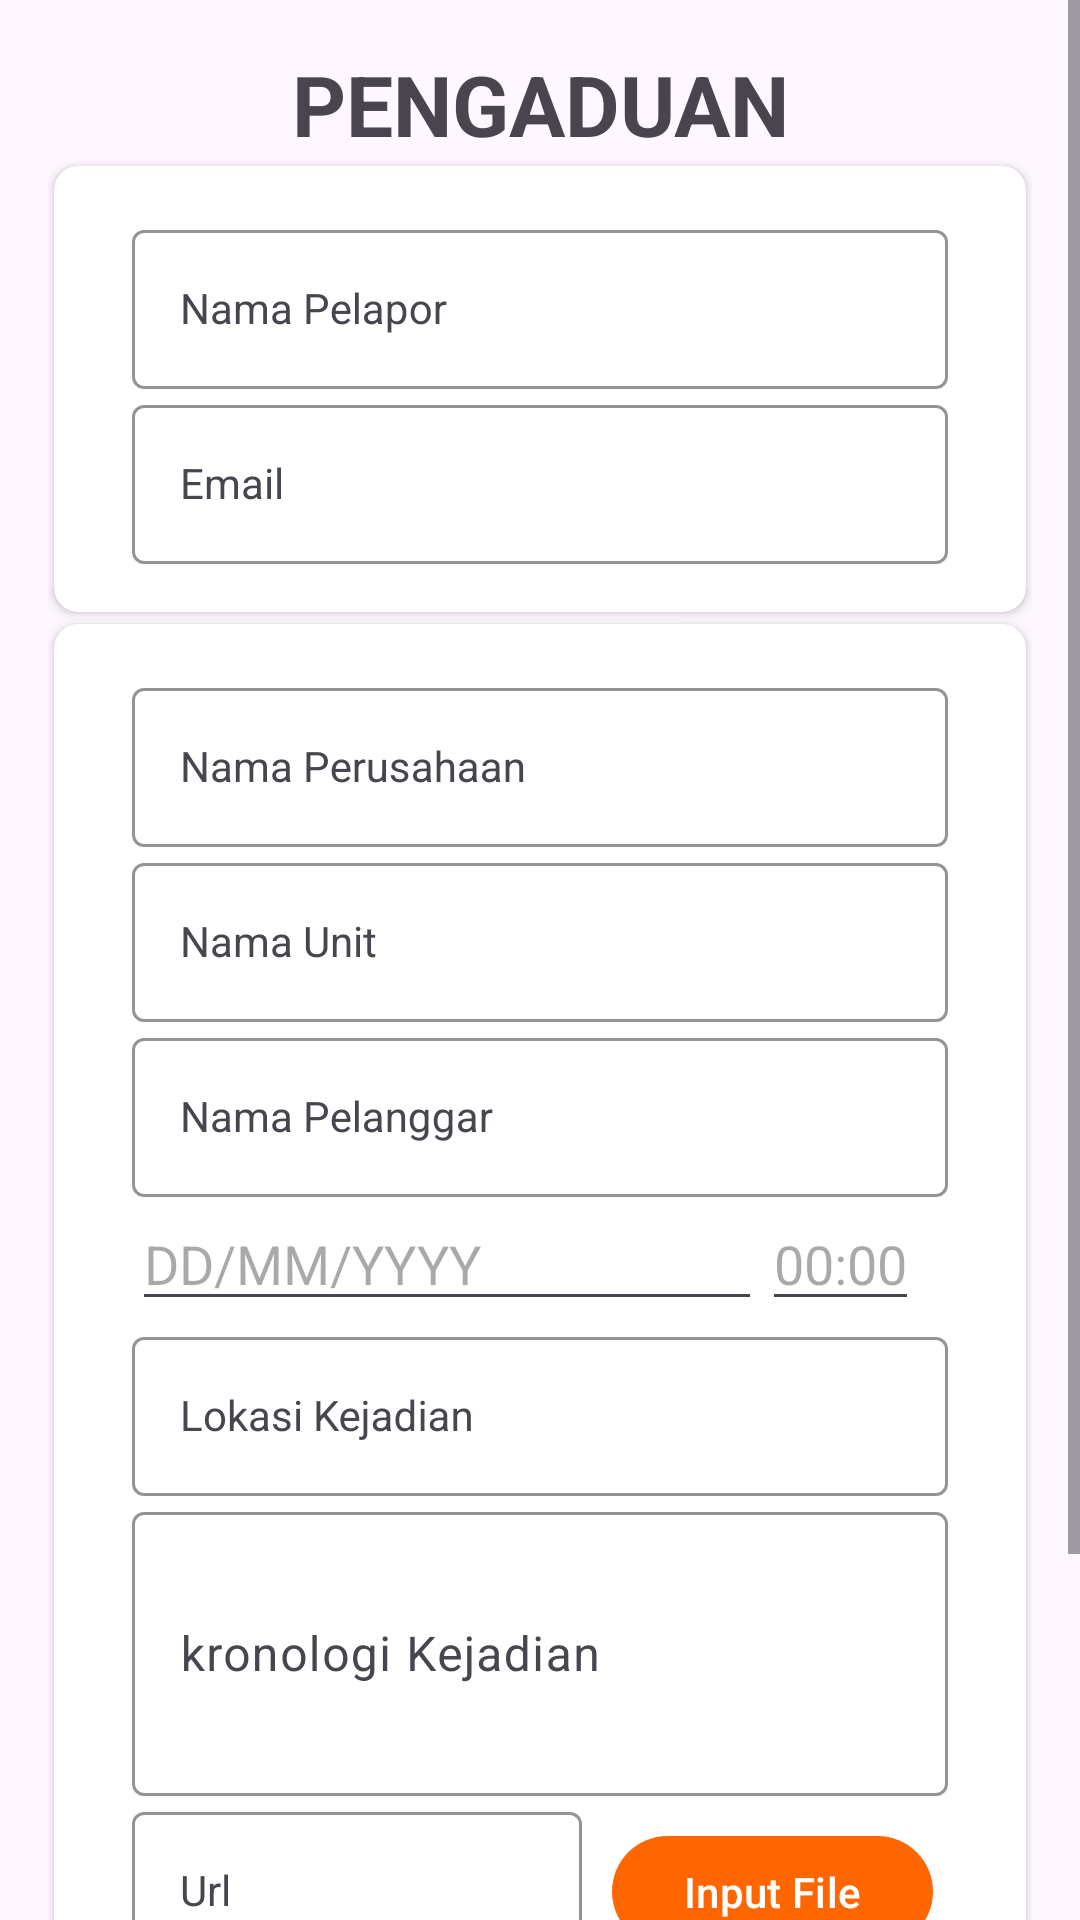

Android layout source for this screen:
<!-- AndroidManifest.xml: application theme Theme.HSEApp -->
<!-- res/layout/activity_pengaduan.xml -->
<FrameLayout
    xmlns:android="http://schemas.android.com/apk/res/android"
    android:layout_width="match_parent"
    android:layout_height="match_parent">

<ScrollView xmlns:android="http://schemas.android.com/apk/res/android"
    android:layout_width="match_parent"
    android:layout_height="match_parent"
    xmlns:app="http://schemas.android.com/apk/res-auto">


    <LinearLayout
        android:layout_width="match_parent"
        android:layout_height="wrap_content"
        android:orientation="vertical"
        android:padding="16dp">

    <TextView
        android:layout_width="match_parent"
        android:layout_height="wrap_content"
        android:text="PENGADUAN"
        android:textAlignment="center"
        android:textStyle="bold"
        android:textSize="28dp"/>
    <androidx.cardview.widget.CardView
        android:layout_width="match_parent"
        android:layout_height="wrap_content"
        android:layout_margin="2dp"
        app:cardCornerRadius="8dp">

        <LinearLayout
            android:layout_width="match_parent"
            android:layout_height="wrap_content"
            android:orientation="vertical"
            android:padding="16dp">

            <com.google.android.material.textfield.TextInputLayout
                android:id="@+id/lnama"
                android:layout_width="match_parent"
                android:layout_height="wrap_content"
                android:layout_marginLeft="10dp"
                android:layout_marginRight="10dp"
                app:boxStrokeColor="@color/yellow"
                app:hintTextColor="@color/yellow"
                android:hint="Nama Pelapor">

                <com.google.android.material.textfield.TextInputEditText
                    android:id="@+id/namaet"
                    style="@style/LoginTextInputInnerFieldStyle"
                    android:layout_width="match_parent"
                    android:layout_height="wrap_content"/>
            </com.google.android.material.textfield.TextInputLayout>
            <com.google.android.material.textfield.TextInputLayout
                android:id="@+id/lhp"
                android:layout_width="match_parent"
                android:layout_height="wrap_content"
                android:layout_marginLeft="10dp"
                android:layout_marginRight="10dp"
                app:boxStrokeColor="@color/yellow"
                app:hintTextColor="@color/yellow"
                android:hint="Email">

                <com.google.android.material.textfield.TextInputEditText
                    android:id="@+id/NomorHp"
                    style="@style/LoginTextInputInnerFieldStyle"
                    android:layout_width="match_parent"
                    android:layout_height="match_parent"
                    android:inputType="textEmailAddress"/>
            </com.google.android.material.textfield.TextInputLayout>
        </LinearLayout>

    </androidx.cardview.widget.CardView>



    <androidx.cardview.widget.CardView
        android:layout_width="match_parent"
        android:layout_height="wrap_content"
        android:layout_margin="2dp"
        app:cardCornerRadius="8dp">

        <LinearLayout
            android:layout_width="match_parent"
            android:layout_height="wrap_content"
            android:orientation="vertical"
            android:padding="16dp">
    <com.google.android.material.textfield.TextInputLayout
        android:id="@+id/lnamaperusahaan"
        android:layout_width="match_parent"
        android:layout_height="wrap_content"
        android:layout_marginLeft="10dp"
        android:layout_marginRight="10dp"
        app:boxStrokeColor="@color/yellow"
        app:hintTextColor="@color/yellow"
        android:hint="Nama Perusahaan">

        <com.google.android.material.textfield.TextInputEditText
            android:id="@+id/nmperusahaanet"
            style="@style/LoginTextInputInnerFieldStyle"
            android:layout_width="match_parent"
            android:layout_height="match_parent"/>
    </com.google.android.material.textfield.TextInputLayout>
    <com.google.android.material.textfield.TextInputLayout
        android:id="@+id/lunit"
        android:layout_width="match_parent"
        android:layout_height="wrap_content"
        android:layout_marginLeft="10dp"
        android:layout_marginRight="10dp"
        app:boxStrokeColor="@color/yellow"
        app:hintTextColor="@color/yellow"
        android:hint="Nama Unit">

        <com.google.android.material.textfield.TextInputEditText
            android:id="@+id/nmunitet"
            style="@style/LoginTextInputInnerFieldStyle"
            android:layout_width="match_parent"
            android:layout_height="match_parent"/>
    </com.google.android.material.textfield.TextInputLayout>


    <com.google.android.material.textfield.TextInputLayout
        android:id="@+id/lorang"
        android:layout_width="match_parent"
        android:layout_height="wrap_content"
        android:layout_marginLeft="10dp"
        android:layout_marginRight="10dp"
        app:boxStrokeColor="@color/yellow"
        app:hintTextColor="@color/yellow"
        android:hint="Nama Pelanggar">

        <com.google.android.material.textfield.TextInputEditText
            android:id="@+id/nmoranget"
            style="@style/LoginTextInputInnerFieldStyle"
            android:layout_width="match_parent"
            android:layout_height="match_parent"/>
    </com.google.android.material.textfield.TextInputLayout>
    <LinearLayout
        android:layout_width="wrap_content"
        android:layout_height="wrap_content"
        android:orientation="horizontal"
        android:layout_marginHorizontal="10dp">
    <EditText
        android:id="@+id/date"
        android:layout_width="wrap_content"
        android:layout_height="wrap_content"
        android:ems="10"
        android:hint="DD/MM/YYYY"
        android:inputType="date"
        android:focusable="false"/>

    <EditText
        android:id="@+id/time"
        android:layout_width="wrap_content"
        android:layout_height="wrap_content"
        android:hint="00:00"
        android:inputType="time"
        android:focusable="false"/>

    </LinearLayout>
    <com.google.android.material.textfield.TextInputLayout
        android:id="@+id/llokasi"
        android:layout_width="match_parent"
        android:layout_height="wrap_content"
        android:layout_marginLeft="10dp"
        android:layout_marginRight="10dp"
        app:boxStrokeColor="@color/yellow"
        app:hintTextColor="@color/yellow"
        android:hint="Lokasi Kejadian">

        <com.google.android.material.textfield.TextInputEditText
            android:id="@+id/lokasiet"
            style="@style/LoginTextInputInnerFieldStyle"
            android:layout_width="match_parent"
            android:layout_height="wrap_content"/>
    </com.google.android.material.textfield.TextInputLayout>

    <com.google.android.material.textfield.TextInputLayout
        android:id="@+id/lkronologi"
        android:layout_width="match_parent"
        android:layout_height="100dp"
        android:layout_marginLeft="10dp"
        android:layout_marginRight="10dp"
        app:boxStrokeColor="@color/yellow"
        app:hintTextColor="@color/yellow"
        android:hint="kronologi Kejadian">

        <EditText
            android:id="@+id/kronologiet"
            android:layout_width="match_parent"
            android:layout_height="match_parent"/>
    </com.google.android.material.textfield.TextInputLayout>

    <LinearLayout
        android:layout_width="match_parent"
        android:layout_height="wrap_content"
        android:orientation="horizontal"
        android:layout_marginLeft="10dp"
        android:layout_marginRight="10dp">

        <com.google.android.material.textfield.TextInputLayout
            android:id="@+id/lurl"
            android:layout_width="150dp"
            android:layout_height="wrap_content"
            android:hint="Url"
            android:layout_marginRight="10dp"
            app:boxStrokeColor="@color/yellow"
            app:hintTextColor="@color/yellow">

            <com.google.android.material.textfield.TextInputEditText
                android:id="@+id/urlet"
                style="@style/LoginTextInputInnerFieldStyle"
                android:layout_width="match_parent"
                android:layout_height="match_parent"
                android:enabled="false"/>
        </com.google.android.material.textfield.TextInputLayout>

        <Button
            android:id="@+id/btnfile"
            android:layout_width="wrap_content"
            android:layout_height="45dp"
            android:text="Input File" />
        

    </LinearLayout>
    <Spinner
        android:id="@+id/spinner"
        android:layout_width="match_parent"
        android:layout_height="wrap_content"
        android:layout_marginLeft="10dp"
        android:layout_marginRight="10dp"
        android:padding="15dp"
        android:entries="@array/aduan"/>
        </LinearLayout>

    </androidx.cardview.widget.CardView>
    <Button
        android:id="@+id/Submit"
        android:layout_width="match_parent"
        android:layout_height="wrap_content"
        android:layout_marginHorizontal="10dp"
        android:text="Submit Aduan"
        android:layout_gravity="center"/>

    </LinearLayout>
</ScrollView>

    <View
        android:id="@+id/overlayView"
        android:layout_width="match_parent"
        android:layout_height="match_parent"
        android:background="#80000000"
        android:visibility="gone"
         />

    
    <LinearLayout
        android:id="@+id/progresslayout"
        android:layout_width="wrap_content"
        android:layout_height="wrap_content"
        android:orientation="vertical"
        android:layout_gravity="center"
        android:visibility="gone">
    <ProgressBar
        android:id="@+id/progressBar"
        android:layout_width="wrap_content"
        android:layout_height="wrap_content"
        android:layout_gravity="center"
         />
    <TextView
        android:layout_width="wrap_content"
        android:layout_height="wrap_content"
        android:text="Tunggu Sebentar"
        android:layout_gravity="center"
        android:textColor="@color/white"/>
    </LinearLayout>
</FrameLayout>
<!-- resources referenced by this layout -->
<resources>
  <string-array name="aduan">
          <item>Jenis Pengaduan</item>
          <item>Attitude</item>
          <item>Disiplin</item>
          <item>Pelanggaran</item>
          <item>Fatigue</item>
      </string-array>
  <color name="white">#FFFFFFFF</color>
  <color name="yellow">#FFC801</color>
  <style name="LoginTextInputInnerFieldStyle" parent="Widget.MaterialComponents.TextInputLayout.OutlinedBox">
          <item name="android:layout_width">match_parent</item>
          <item name="android:layout_height">wrap_content</item>
          <item name="android:textColor">@color/black</item>
          <item name="android:textColorHint">@color/black</item>
          <item name="android:maxLines">1</item>
          <item name="android:textSize">14sp</item>
          <item name="android:singleLine">true</item>
      </style>
  <style name="Theme.HSEApp" parent="Base.Theme.HSEApp" />
  <color name="black">#FF000000</color>
  <style name="Base.Theme.HSEApp" parent="Theme.Material3.DayNight.NoActionBar">
          <item name="colorPrimary">@color/utama</item>
          <item name="colorPrimaryVariant">@color/purple_700</item>
          <item name="colorOnPrimary">@color/white</item>
          
          <item name="colorSecondary">@color/teal_200</item>
          <item name="colorSecondaryVariant">@color/teal_700</item>
          <item name="colorOnSecondary">@color/black</item>
          
          <item name="android:statusBarColor" tools:targetApi="l">@color/utama</item>
      </style>
  <color name="utama">#FF6600</color>
  <color name="purple_700">#FF3700B3</color>
  <color name="teal_200">#FF03DAC5</color>
  <color name="teal_700">#FF018786</color>
</resources>
